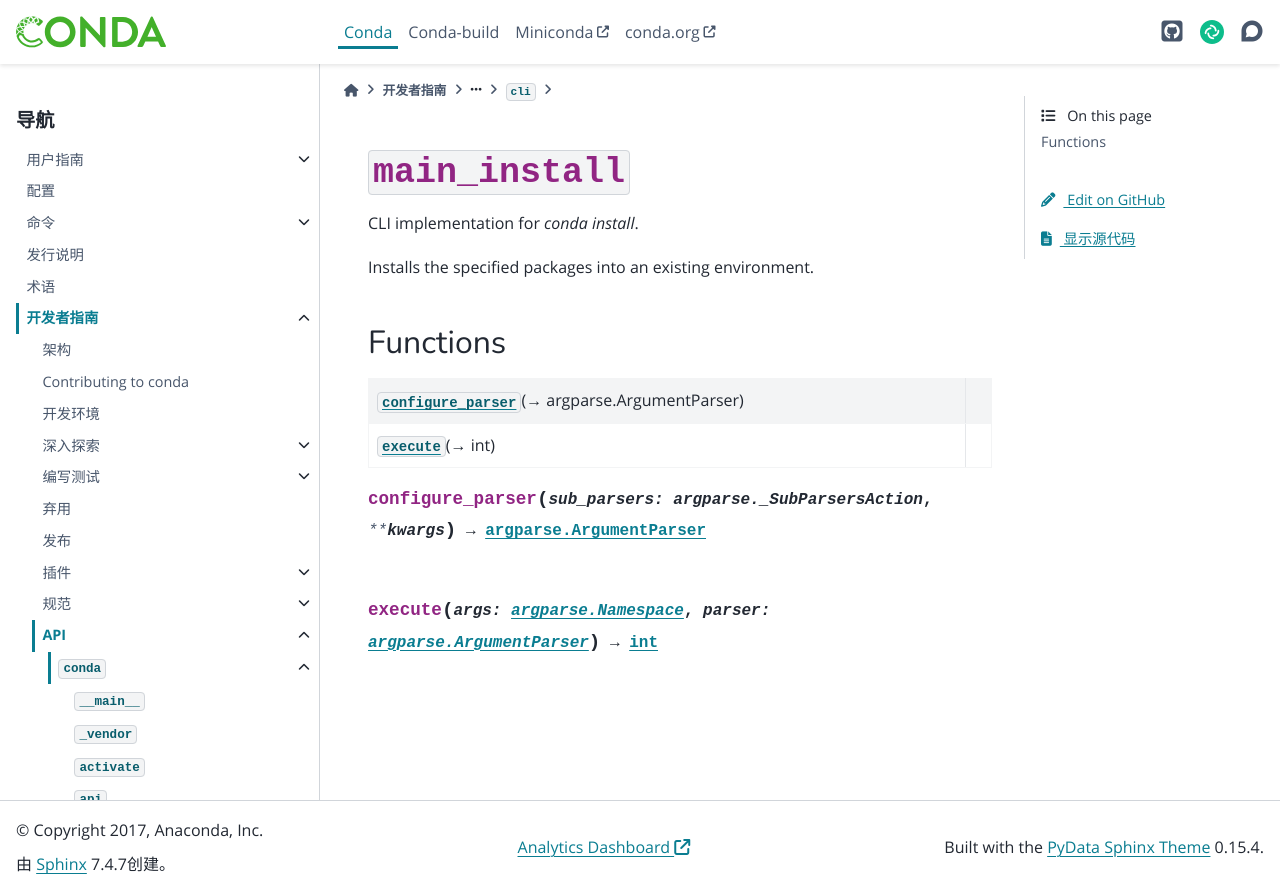

repository: hellowac/conda-zh-cn · page: dev-guide/api/conda/cli/main_install/index.html · generator: sphinx

:py:mod:`main_install`
======================

.. py:module:: conda.cli.main_install

.. autoapi-nested-parse::

   CLI implementation for `conda install`.

   Installs the specified packages into an existing environment.




Functions
---------

.. autoapisummary::

   conda.cli.main_install.configure_parser
   conda.cli.main_install.execute



.. py:function:: configure_parser(sub_parsers: argparse._SubParsersAction, **kwargs) -> argparse.ArgumentParser


.. py:function:: execute(args: argparse.Namespace, parser: argparse.ArgumentParser) -> int
